Run: headless pygame with SDL's dummy video driver; simulated clock (each Clock.tick advances the game by its frame time, no real sleeping); random seed 0; keys injected as events and as key.get_pressed() state; mouse plan: one left click at the window centre at the start of phase 2, then a move to the lower-right quarter at the start of phase 3.
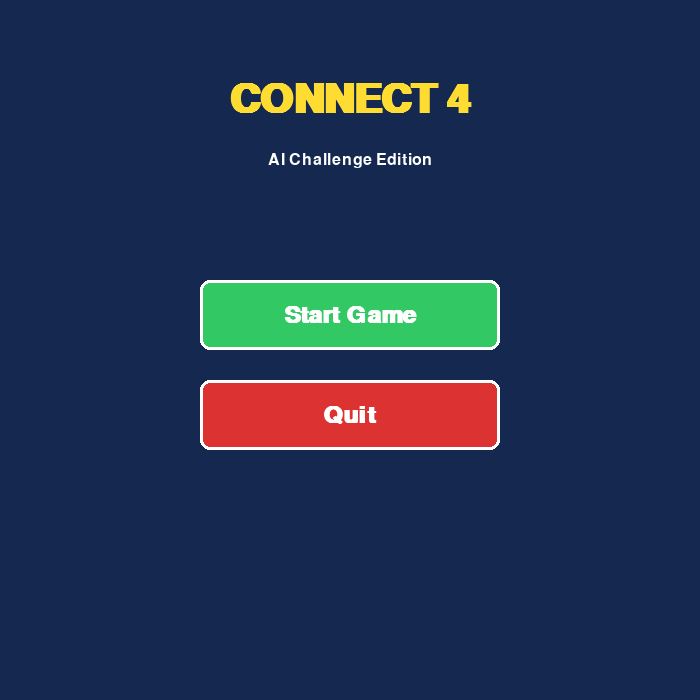
Frame 1 of 4 · flips 1–60 · no input
Frame 2 of 4 · flips 61–180 · clicked the window centre · tapped SPACE, RETURN · held RIGHT (→), D · screen unchanged from frame 1, image omitted
Frame 3 of 4 · flips 181–300 · moved the mouse to the lower-right quarter · held DOWN (↓), S · screen unchanged from frame 2, image omitted
Frame 4 of 4 · flips 301–420 · held LEFT (←), A, UP (↑), W · screen unchanged from frame 3, image omitted

The pygame program that drew these frames:

import pygame
import sys
import math

# Colors
BLUE = (0, 100, 200)
BLACK = (0, 0, 0)
RED = (220, 50, 50)
YELLOW = (255, 220, 50)
WHITE = (255, 255, 255)
GRAY = (100, 100, 100)
LIGHT_GRAY = (180, 180, 180)
DARK_BLUE = (20, 40, 80)
GREEN = (50, 200, 100)

# Game constants
ROW_COUNT = 6
COLUMN_COUNT = 7
SQUARESIZE = 100
RADIUS = int(SQUARESIZE / 2 - 5)

# Screen dimensions
WIDTH = COLUMN_COUNT * SQUARESIZE
HEIGHT = (ROW_COUNT + 1) * SQUARESIZE


class GameUI:
    """
    Handles all visual rendering and user input for Connect 4.
    Separated from game logic for modularity.
    """
    
    def __init__(self):
        pygame.init()
        self.screen = pygame.display.set_mode((WIDTH, HEIGHT))
        pygame.display.set_caption("Connect 4 - AI Challenge")
        self.font_large = pygame.font.SysFont("arial", 60, bold=True)
        self.font_medium = pygame.font.SysFont("arial", 36, bold=True)
        self.font_small = pygame.font.SysFont("arial", 24)
        self.clock = pygame.time.Clock()
        
    def draw_board(self, board):
        """Draw the Connect 4 board with current piece positions."""
        # Draw blue board with holes
        for c in range(COLUMN_COUNT):
            for r in range(ROW_COUNT):
                pygame.draw.rect(
                    self.screen, 
                    BLUE, 
                    (c * SQUARESIZE, r * SQUARESIZE + SQUARESIZE, SQUARESIZE, SQUARESIZE)
                )
                pygame.draw.circle(
                    self.screen, 
                    BLACK, 
                    (int(c * SQUARESIZE + SQUARESIZE / 2), int(r * SQUARESIZE + SQUARESIZE + SQUARESIZE / 2)), 
                    RADIUS
                )
        
        # Draw pieces
        # Note: board[0] is top row, board[5] is bottom row
        # Screen y increases downward, with row 0 at y=SQUARESIZE
        for c in range(COLUMN_COUNT):
            for r in range(ROW_COUNT):
                piece = board[r][c]
                # Calculate y position: row 0 at top of board, row 5 at bottom
                y_pos = int(r * SQUARESIZE + SQUARESIZE + SQUARESIZE / 2)
                x_pos = int(c * SQUARESIZE + SQUARESIZE / 2)
                
                if piece == "X":
                    pygame.draw.circle(self.screen, RED, (x_pos, y_pos), RADIUS)
                elif piece == "O":
                    pygame.draw.circle(self.screen, YELLOW, (x_pos, y_pos), RADIUS)
        
        pygame.display.update()
    
    def draw_hover_piece(self, posx, turn):
        """Draw the hovering piece above the board."""
        pygame.draw.rect(self.screen, BLACK, (0, 0, WIDTH, SQUARESIZE))
        color = RED if turn == 0 else YELLOW
        pygame.draw.circle(self.screen, color, (posx, int(SQUARESIZE / 2)), RADIUS)
        pygame.display.update()
    
    def clear_top(self):
        """Clear the top area of the screen."""
        pygame.draw.rect(self.screen, BLACK, (0, 0, WIDTH, SQUARESIZE))
        pygame.display.update()
    
    def show_winner(self, winner_text, color):
        """Display the winner message."""
        pygame.draw.rect(self.screen, BLACK, (0, 0, WIDTH, SQUARESIZE))
        label = self.font_large.render(winner_text, True, color)
        label_rect = label.get_rect(center=(WIDTH // 2, SQUARESIZE // 2))
        self.screen.blit(label, label_rect)
        pygame.display.update()
    
    def show_draw(self):
        """Display draw message."""
        pygame.draw.rect(self.screen, BLACK, (0, 0, WIDTH, SQUARESIZE))
        label = self.font_large.render("It's a Draw!", True, WHITE)
        label_rect = label.get_rect(center=(WIDTH // 2, SQUARESIZE // 2))
        self.screen.blit(label, label_rect)
        pygame.display.update()
    
    def get_column_from_mouse(self, posx):
        """Convert mouse x position to column index."""
        return int(math.floor(posx / SQUARESIZE))
    
    def draw_button(self, rect, text, color, text_color=WHITE, hover=False):
        """Draw a styled button."""
        button_color = tuple(min(c + 30, 255) for c in color) if hover else color
        pygame.draw.rect(self.screen, button_color, rect, border_radius=10)
        pygame.draw.rect(self.screen, WHITE, rect, 3, border_radius=10)
        
        text_surface = self.font_medium.render(text, True, text_color)
        text_rect = text_surface.get_rect(center=rect.center)
        self.screen.blit(text_surface, text_rect)
    
    def show_main_menu(self):
        """
        Display main menu with Start Game option.
        Returns: True if Start Game is clicked, None if quit.
        """
        self.screen.fill(DARK_BLUE)
        
        # Title
        title = self.font_large.render("CONNECT 4", True, YELLOW)
        title_rect = title.get_rect(center=(WIDTH // 2, 100))
        self.screen.blit(title, title_rect)
        
        # Subtitle
        subtitle = self.font_small.render("AI Challenge Edition", True, WHITE)
        subtitle_rect = subtitle.get_rect(center=(WIDTH // 2, 160))
        self.screen.blit(subtitle, subtitle_rect)
        
        # Start button
        start_button = pygame.Rect(WIDTH // 2 - 150, 280, 300, 70)
        
        # Quit button
        quit_button = pygame.Rect(WIDTH // 2 - 150, 380, 300, 70)
        
        while True:
            mouse_pos = pygame.mouse.get_pos()
            start_hover = start_button.collidepoint(mouse_pos)
            quit_hover = quit_button.collidepoint(mouse_pos)
            
            # Redraw buttons
            self.draw_button(start_button, "Start Game", GREEN, WHITE, start_hover)
            self.draw_button(quit_button, "Quit", RED, WHITE, quit_hover)
            
            pygame.display.update()
            
            for event in pygame.event.get():
                if event.type == pygame.QUIT:
                    return None
                if event.type == pygame.MOUSEBUTTONDOWN:
                    if start_button.collidepoint(event.pos):
                        return True
                    if quit_button.collidepoint(event.pos):
                        return None
            
            self.clock.tick(60)
    
    def show_game_mode_menu(self):
        """
        Display game mode selection menu.
        Returns: 
            "pvp" for Player vs Player
            "ai" for Player vs AI
            -1 for back
            None for quit
        """
        self.screen.fill(DARK_BLUE)
        
        # Title
        title = self.font_large.render("Select Mode", True, WHITE)
        title_rect = title.get_rect(center=(WIDTH // 2, 100))
        self.screen.blit(title, title_rect)
        
        # Mode buttons
        button_height = 70
        button_width = 350
        
        pvp_button = pygame.Rect(WIDTH // 2 - button_width // 2, 200, button_width, button_height)
        ai_button = pygame.Rect(WIDTH // 2 - button_width // 2, 310, button_width, button_height)
        back_button = pygame.Rect(20, HEIGHT - 70, 120, 50)
        
        while True:
            mouse_pos = pygame.mouse.get_pos()
            
            # Redraw background
            pygame.draw.rect(self.screen, DARK_BLUE, (0, 180, WIDTH, 250))
            
            # Draw mode buttons
            pvp_hover = pvp_button.collidepoint(mouse_pos)
            ai_hover = ai_button.collidepoint(mouse_pos)
            back_hover = back_button.collidepoint(mouse_pos)
            
            self.draw_button(pvp_button, "Player vs Player", BLUE, WHITE, pvp_hover)
            pvp_desc = self.font_small.render("Two players take turns", True, LIGHT_GRAY)
            pvp_desc_rect = pvp_desc.get_rect(center=(WIDTH // 2, pvp_button.bottom + 15))
            self.screen.blit(pvp_desc, pvp_desc_rect)
            
            self.draw_button(ai_button, "Player vs AI", GREEN, WHITE, ai_hover)
            ai_desc = self.font_small.render("Challenge the computer", True, LIGHT_GRAY)
            ai_desc_rect = ai_desc.get_rect(center=(WIDTH // 2, ai_button.bottom + 15))
            self.screen.blit(ai_desc, ai_desc_rect)
            
            self.draw_button(back_button, "Back", GRAY, WHITE, back_hover)
            
            pygame.display.update()
            
            for event in pygame.event.get():
                if event.type == pygame.QUIT:
                    return None
                if event.type == pygame.MOUSEBUTTONDOWN:
                    if pvp_button.collidepoint(event.pos):
                        return "pvp"
                    if ai_button.collidepoint(event.pos):
                        return "ai"
                    if back_button.collidepoint(event.pos):
                        return -1
            
            self.clock.tick(60)
    
    def show_difficulty_menu(self):
        """
        Display difficulty selection menu.
        Returns: difficulty level (1-4) or None if back/quit.
            1 = Easy (Random)
            2 = Normal (Greedy Heuristic)
            3 = Hard (Minimax without Alpha-Beta)
            4 = Very Hard (Minimax with Alpha-Beta)
        """
        self.screen.fill(DARK_BLUE)
        
        # Title
        title = self.font_large.render("Select Difficulty", True, WHITE)
        title_rect = title.get_rect(center=(WIDTH // 2, 80))
        self.screen.blit(title, title_rect)
        
        # Difficulty buttons
        button_height = 60
        button_width = 350
        start_y = 160
        spacing = 80
        
        difficulties = [
            ("Easy", GREEN, "Random moves"),
            ("Normal", YELLOW, "Greedy heuristic"),
            ("Hard", (255, 165, 0), "Minimax (depth 4)"),
            ("Very Hard", RED, "Alpha-Beta (depth 5)")
        ]
        
        buttons = []
        for i, (name, color, desc) in enumerate(difficulties):
            btn_rect = pygame.Rect(WIDTH // 2 - button_width // 2, start_y + i * spacing, button_width, button_height)
            buttons.append((btn_rect, name, color, desc, i + 1))
        
        # Back button
        back_button = pygame.Rect(20, HEIGHT - 70, 120, 50)
        
        while True:
            mouse_pos = pygame.mouse.get_pos()
            
            # Redraw background for descriptions
            pygame.draw.rect(self.screen, DARK_BLUE, (0, start_y - 20, WIDTH, len(difficulties) * spacing + 100))
            
            # Draw difficulty buttons
            for btn_rect, name, color, desc, level in buttons:
                hover = btn_rect.collidepoint(mouse_pos)
                self.draw_button(btn_rect, name, color, BLACK if color == YELLOW else WHITE, hover)
                
                # Description text
                desc_surface = self.font_small.render(desc, True, LIGHT_GRAY)
                desc_rect = desc_surface.get_rect(center=(WIDTH // 2, btn_rect.bottom + 15))
                self.screen.blit(desc_surface, desc_rect)
            
            # Draw back button
            back_hover = back_button.collidepoint(mouse_pos)
            self.draw_button(back_button, "Back", GRAY, WHITE, back_hover)
            
            pygame.display.update()
            
            for event in pygame.event.get():
                if event.type == pygame.QUIT:
                    return None
                if event.type == pygame.MOUSEBUTTONDOWN:
                    for btn_rect, name, color, desc, level in buttons:
                        if btn_rect.collidepoint(event.pos):
                            return level
                    if back_button.collidepoint(event.pos):
                        return -1  # Signal to go back
            
            self.clock.tick(60)
    
    def show_thinking(self):
        """Show AI thinking indicator."""
        pygame.draw.rect(self.screen, BLACK, (0, 0, WIDTH, SQUARESIZE))
        label = self.font_medium.render("AI is thinking...", True, YELLOW)
        label_rect = label.get_rect(center=(WIDTH // 2, SQUARESIZE // 2))
        self.screen.blit(label, label_rect)
        pygame.display.update()
    
    def wait(self, milliseconds):
        """Wait for specified milliseconds."""
        pygame.time.wait(milliseconds)
    
    def process_events(self):
        """
        Process pygame events.
        Returns: dict with event information or None for quit.
        """
        for event in pygame.event.get():
            if event.type == pygame.QUIT:
                return {"type": "quit"}
            if event.type == pygame.MOUSEMOTION:
                return {"type": "motion", "pos": event.pos}
            if event.type == pygame.MOUSEBUTTONDOWN:
                return {"type": "click", "pos": event.pos}
        return {"type": "none"}
    
    def quit(self):
        """Clean up pygame."""
        pygame.quit()
        sys.exit()


def main():
    """Test the UI independently."""
    ui = GameUI()
    
    # Test main menu
    result = ui.show_main_menu()
    if result is None:
        ui.quit()
    
    # Test difficulty menu
    difficulty = ui.show_difficulty_menu()
    if difficulty is None:
        ui.quit()
    
    print(f"Selected difficulty: {difficulty}")
    ui.quit()


if __name__ == "__main__":
    main()
